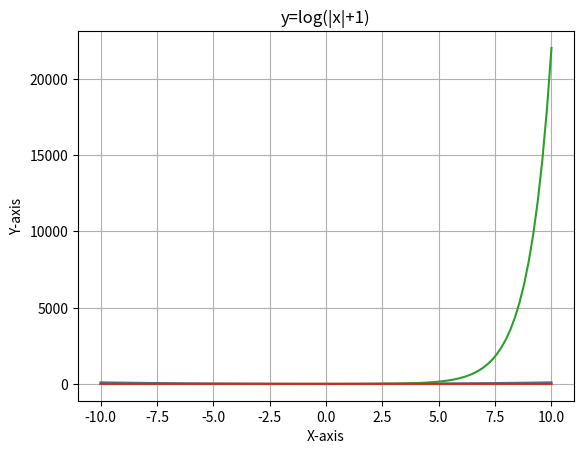

The matplotlib source for this figure:
import numpy as np
import matplotlib.pyplot as plt
x=np.linspace(-10,10,100)
print(x)

#4.1
y=x**2

plt.plot(x,y)
plt.xlabel('X-axis')
plt.ylabel('Y-axis')
plt.title('y=x^2')
plt.grid(True)
plt.show()

#4.2
y1=np.sin(x)
plt.plot(x,y1)
plt.xlabel('X-axis')
plt.ylabel('Y-axis')
plt.title('y=sin(x)')
plt.grid(True)
plt.show()

#4.3
y2=np.exp(x)
plt.plot(x,y2)
plt.xlabel('X-axis')
plt.ylabel('Y-axis')
plt.title('y=e^x')
plt.grid(True)
plt.show()

#4.4
y3=np.log(np.abs(x)+1)
plt.plot(x,y3)
plt.xlabel('X-axis')
plt.ylabel('Y-axis')
plt.title('y=log(|x|+1)')
plt.grid(True)
plt.show()